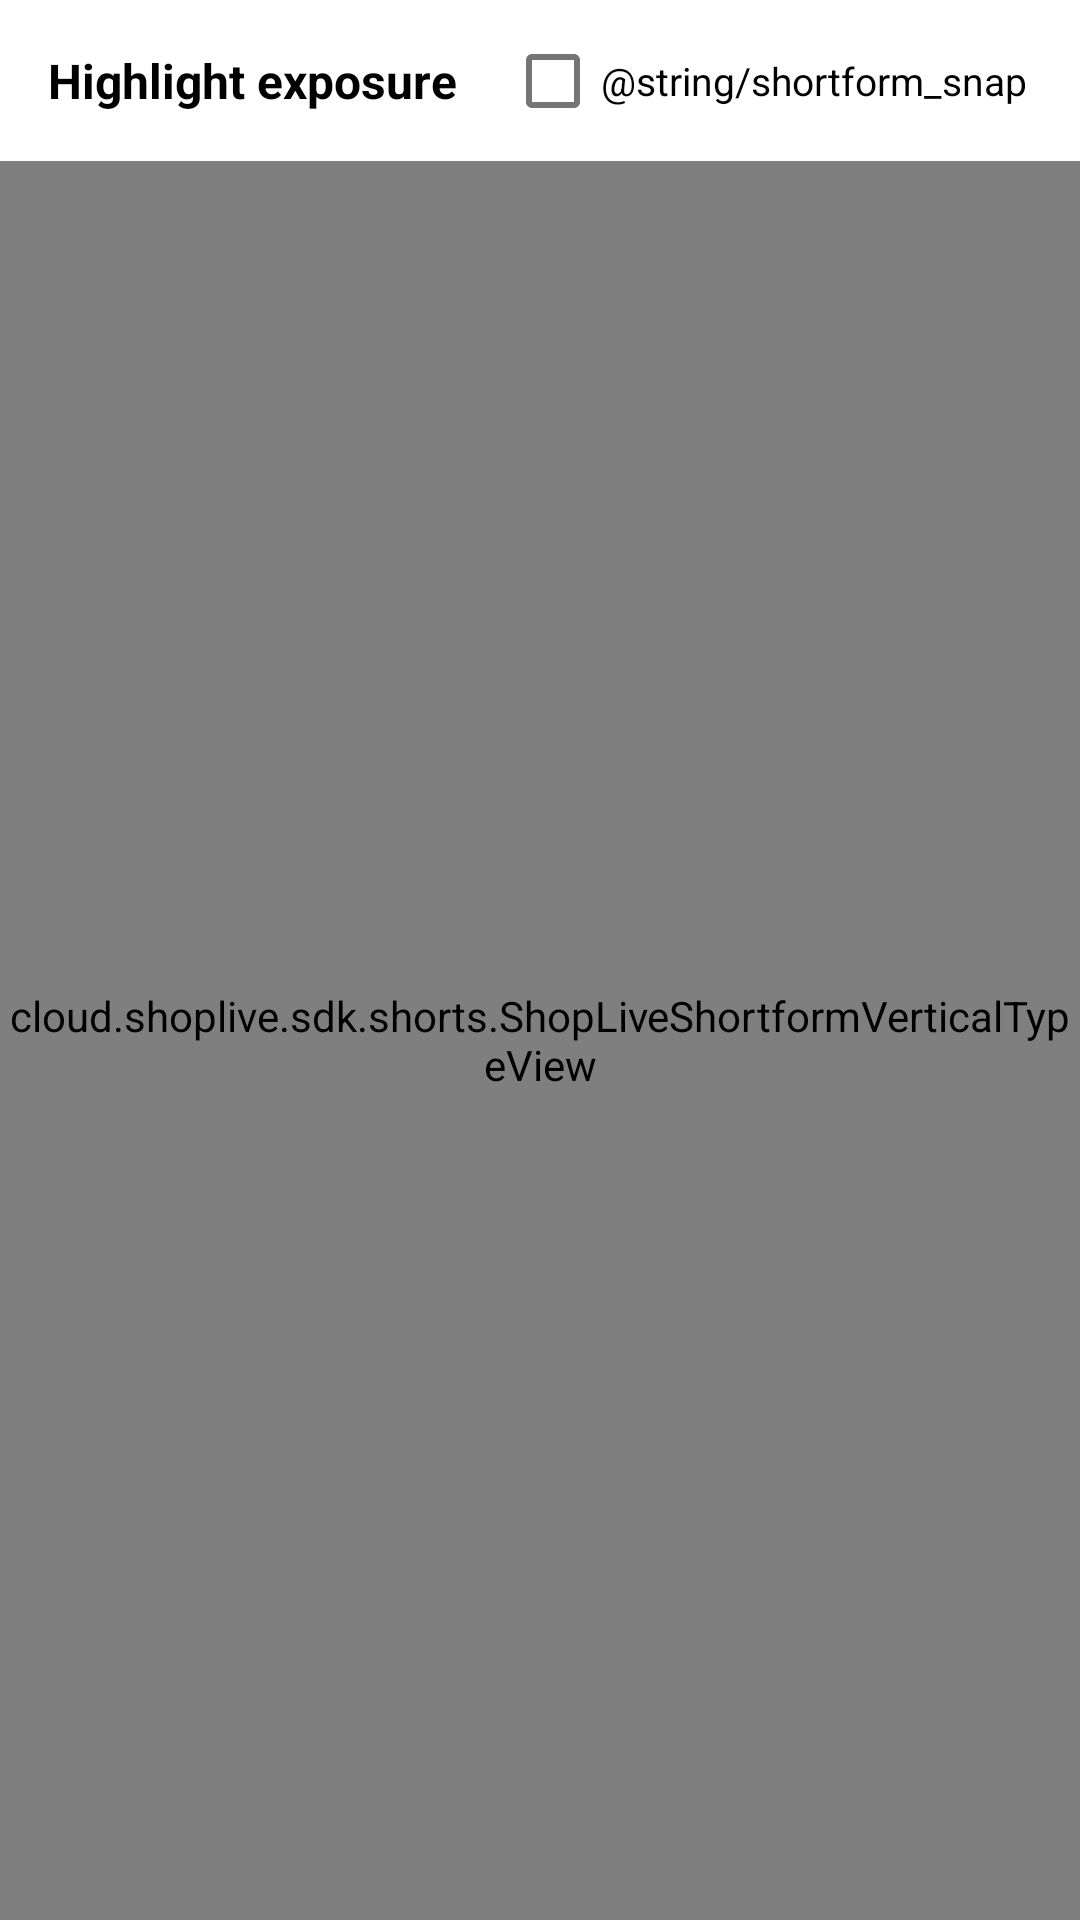

Android layout source for this screen:
<!-- AndroidManifest.xml: fallback theme Theme.MaterialComponents.DayNight.NoActionBar -->
<!-- res/layout/fragment_shortform_vertical_type.xml -->
<?xml version="1.0" encoding="utf-8"?>
<androidx.constraintlayout.widget.ConstraintLayout xmlns:android="http://schemas.android.com/apk/res/android"
    xmlns:app="http://schemas.android.com/apk/res-auto"
    android:layout_width="match_parent"
    android:layout_height="match_parent">

    <TextView
        android:id="@+id/shortsVerticalTypeSubtitle"
        android:layout_width="wrap_content"
        android:layout_height="wrap_content"
        android:layout_marginHorizontal="16dp"
        android:layout_marginTop="16dp"
        android:layout_marginBottom="16dp"
        android:ellipsize="end"
        android:maxLines="1"
        android:text="@string/shortform_tab_vertical_subtitle"
        android:textColor="#000"
        android:textSize="16dp"
        android:textStyle="bold"
        app:layout_constrainedWidth="true"
        app:layout_constraintBottom_toTopOf="@id/shortsVerticalTypeView"
        app:layout_constraintEnd_toStartOf="@id/shortsVerticalTypeSnap"
        app:layout_constraintHorizontal_bias="0"
        app:layout_constraintHorizontal_chainStyle="packed"
        app:layout_constraintStart_toStartOf="parent"
        app:layout_constraintTop_toTopOf="parent"
        app:layout_constraintVertical_bias="0"
        app:layout_constraintVertical_chainStyle="packed" />

    <CheckBox
        android:id="@+id/shortsVerticalTypeSnap"
        android:layout_width="wrap_content"
        android:layout_height="wrap_content"
        android:layout_marginEnd="8dp"
        android:text="@string/shortform_snap"
        android:textColor="#000"
        android:textSize="13dp"
        app:layout_constrainedWidth="true"
        app:layout_constraintBottom_toBottomOf="@id/shortsVerticalTypeSubtitle"
        app:layout_constraintEnd_toEndOf="parent"
        app:layout_constraintHorizontal_bias="0"
        app:layout_constraintStart_toEndOf="@id/shortsVerticalTypeSubtitle"
        app:layout_constraintTop_toTopOf="@id/shortsVerticalTypeSubtitle" />

    <cloud.shoplive.sdk.shorts.ShopLiveShortformVerticalTypeView
        android:id="@+id/shortsVerticalTypeView"
        android:layout_width="match_parent"
        android:layout_height="0dp"
        app:layout_constraintBottom_toBottomOf="parent"
        app:layout_constraintTop_toBottomOf="@id/shortsVerticalTypeSubtitle" />

</androidx.constraintlayout.widget.ConstraintLayout>
<!-- resources referenced by this layout -->
<resources>
  <string name="shortform_tab_vertical_subtitle">Highlight exposure</string>
</resources>
